Dataset: cropped_dataset (GitHub, vkerem0/visionfortress). Classes: demoman, engineer, heavy, medic, pyro, scout, sniper, soldier, spy.

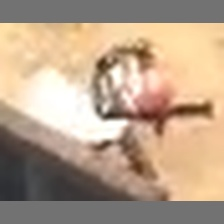
Label: medic

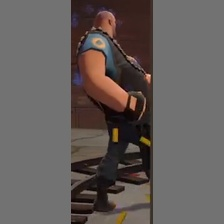
Label: heavy

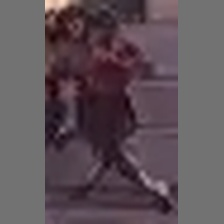
Label: soldier

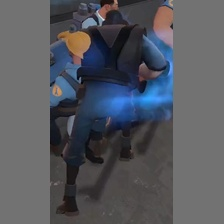
Label: demoman

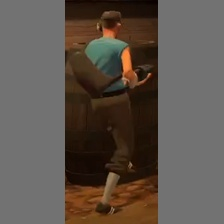
Label: scout

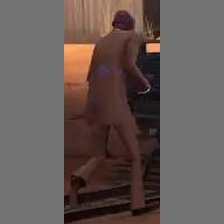
Label: spy
